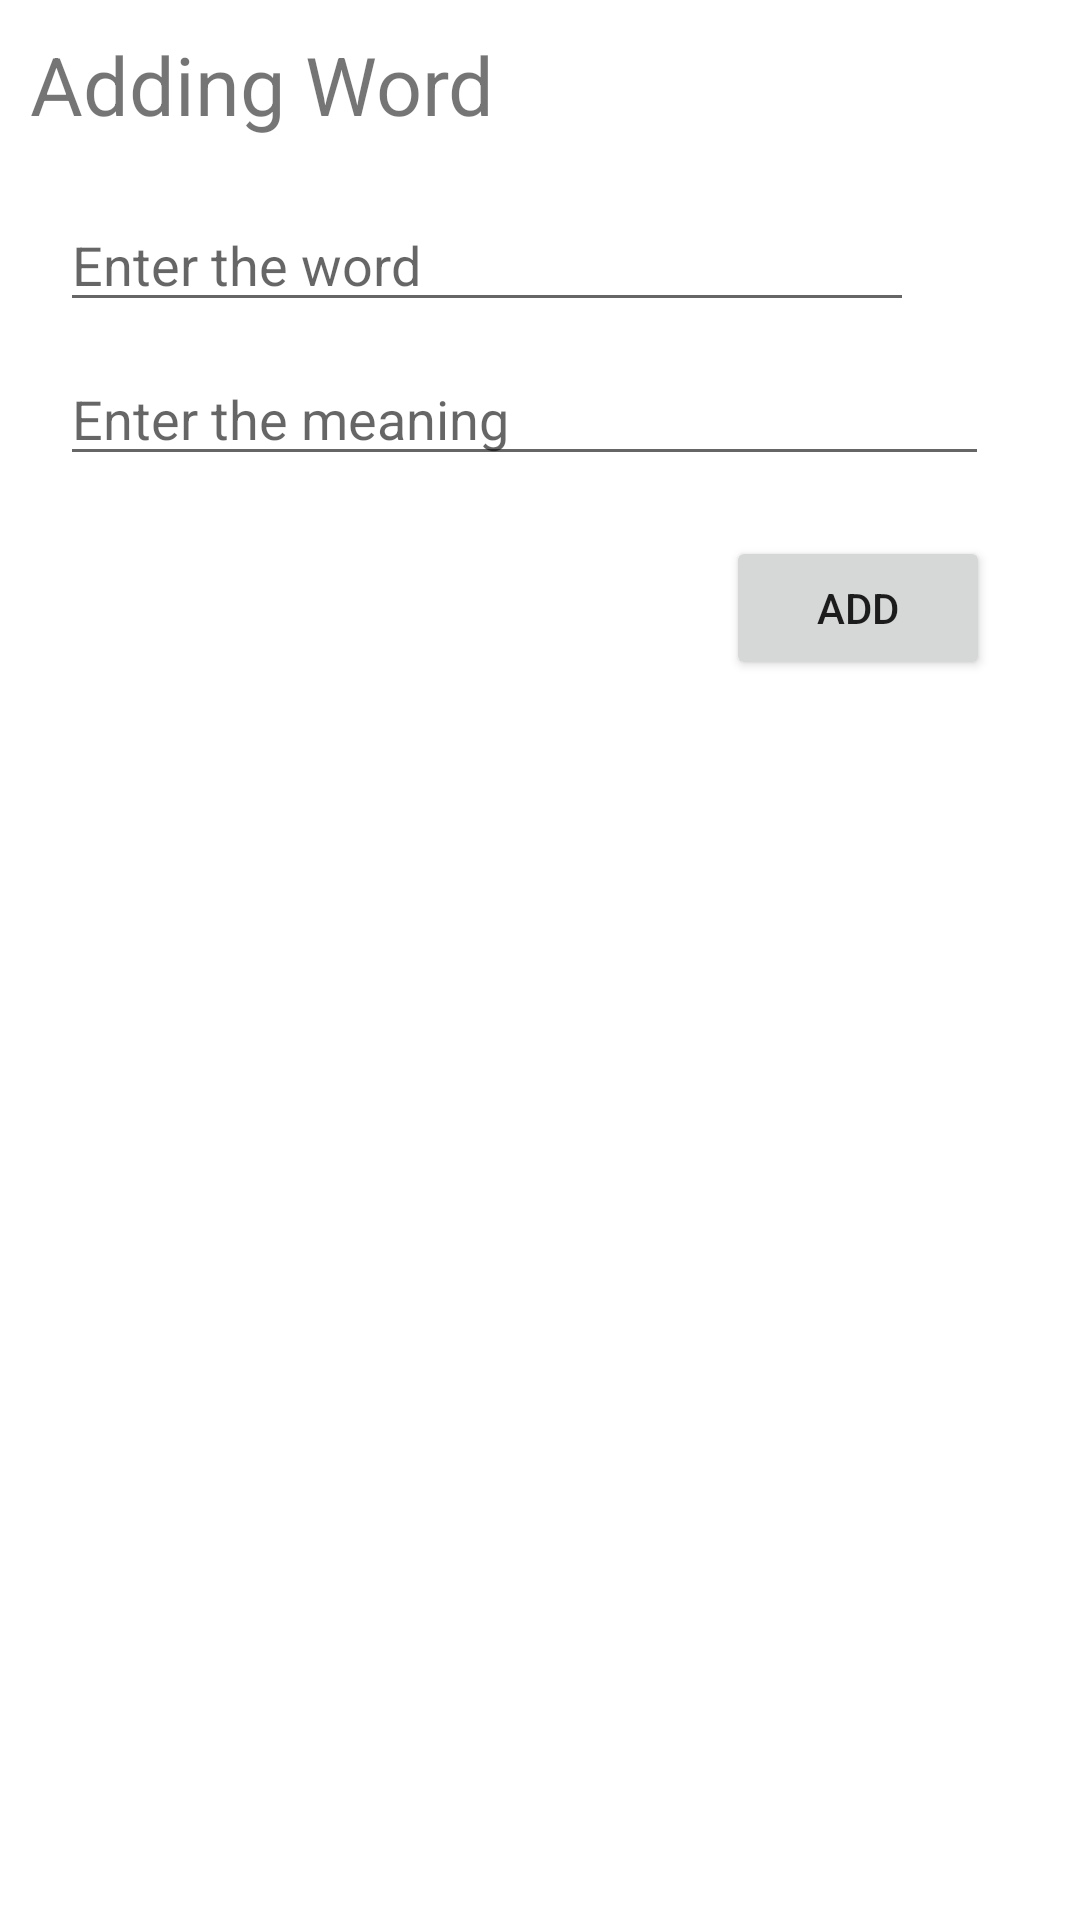

This screen was rendered from an Android layout file. Write that file and the resources it references.
<!-- AndroidManifest.xml: application theme Theme.NotesApp -->
<!-- res/layout/adding_update.xml -->
<?xml version="1.0" encoding="utf-8"?>
<LinearLayout xmlns:android="http://schemas.android.com/apk/res/android"
    android:layout_width="match_parent"

    android:layout_height="match_parent">
   <LinearLayout
       android:layout_width="350dp"
       android:layout_height="250dp"
       android:orientation="vertical"
       >
       <TextView
           android:layout_width="wrap_content"
           android:layout_height="wrap_content"
           android:text="Adding Word"
           android:id="@+id/add"
           android:textSize="27dp"
           android:padding="10dp"
           />
       <EditText
           android:layout_width="wrap_content"
           android:layout_height="wrap_content"
           android:id="@+id/wordIP"
           android:hint="Enter the word "
           android:layout_marginLeft="20dp"
           android:layout_marginTop="10dp"
           android:inputType="textPersonName"
           android:paddingRight="160dp"

           />
       <EditText
           android:layout_width="wrap_content"
           android:layout_height="wrap_content"
           android:id="@+id/meaningIP"
           android:hint="Enter the meaning"
           android:inputType="textPersonName"
           android:layout_marginTop="10dp"
           android:paddingRight="160dp"
           android:layout_marginLeft="20dp"
           />
       <Button
           android:layout_width="wrap_content"
           android:layout_height="wrap_content"
           android:text="add"
           android:id="@+id/addingBtn"
           android:layout_gravity="end"
           android:layout_marginTop="20dp"
           android:layout_marginRight="20dp"
           />
   </LinearLayout>



</LinearLayout>
<!-- resources referenced by this layout -->
<resources>
  <style name="Theme.NotesApp" parent="Theme.MaterialComponents.DayNight.NoActionBar">
          
          <item name="colorPrimary">@color/purple_500</item>
          <item name="colorPrimaryVariant">@color/purple_700</item>
          <item name="colorOnPrimary">@color/white</item>
          
          <item name="colorSecondary">@color/teal_200</item>
          <item name="colorSecondaryVariant">@color/teal_700</item>
          <item name="colorOnSecondary">@color/black</item>
          
          <item name="android:statusBarColor" tools:targetApi="l">?attr/colorPrimaryVariant</item>
          
      </style>
  <color name="purple_500">#FF6200EE</color>
  <color name="purple_700">#FF3700B3</color>
  <color name="white">#FFFFFFFF</color>
  <color name="teal_200">#FF03DAC5</color>
  <color name="teal_700">#FF018786</color>
  <color name="black">#FF000000</color>
</resources>
